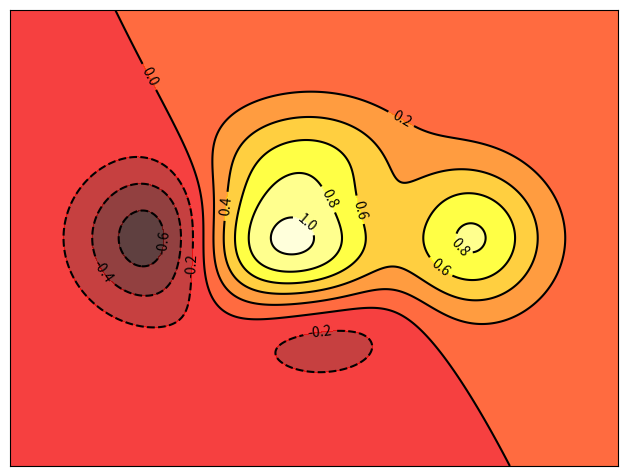

Here is the Python script that generated this plot:
"""
Displaying the contours of a function
======================================

An example showing how to display the contours of a function with
matplotlib.
"""

import numpy as np
import matplotlib.pyplot as plt

def f(x, y):
    return (1 - x/2 + x**5 + y**3) * np.exp(-x**2 -y**2)

n = 512
x = np.linspace(-3, 3, n)
y = np.linspace(-3, 3, n)
X, Y = np.meshgrid(x, y)

plt.axes([0.025, 0.025, 0.95, 0.95])

plt.contourf(X, Y, f(X, Y), 8, alpha=.75, cmap=plt.cm.hot)
C = plt.contour(X, Y, f(X, Y), 8, colors='black', linewidth=.5)
plt.clabel(C, inline=1, fontsize=10)

plt.xticks(())
plt.yticks(())
plt.show()
